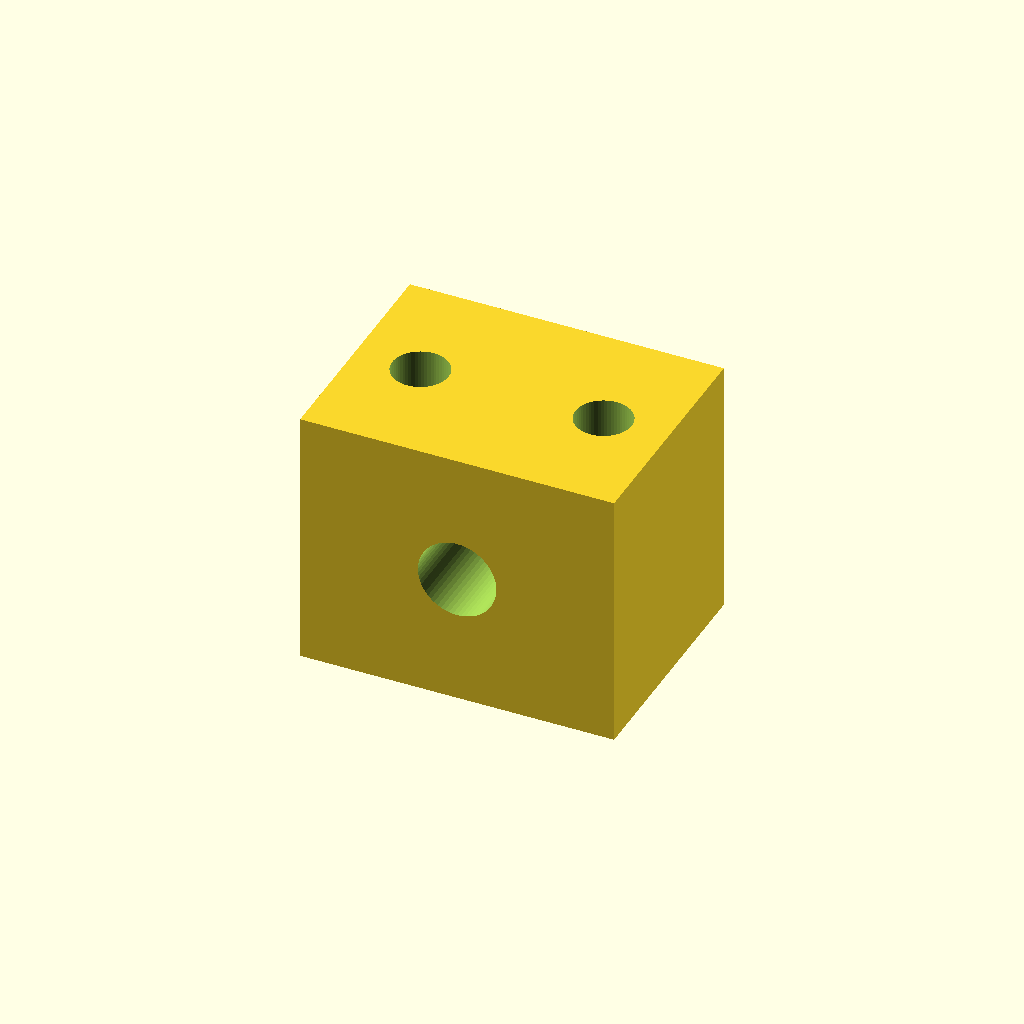
Cell 1 — every parameter at its default value.
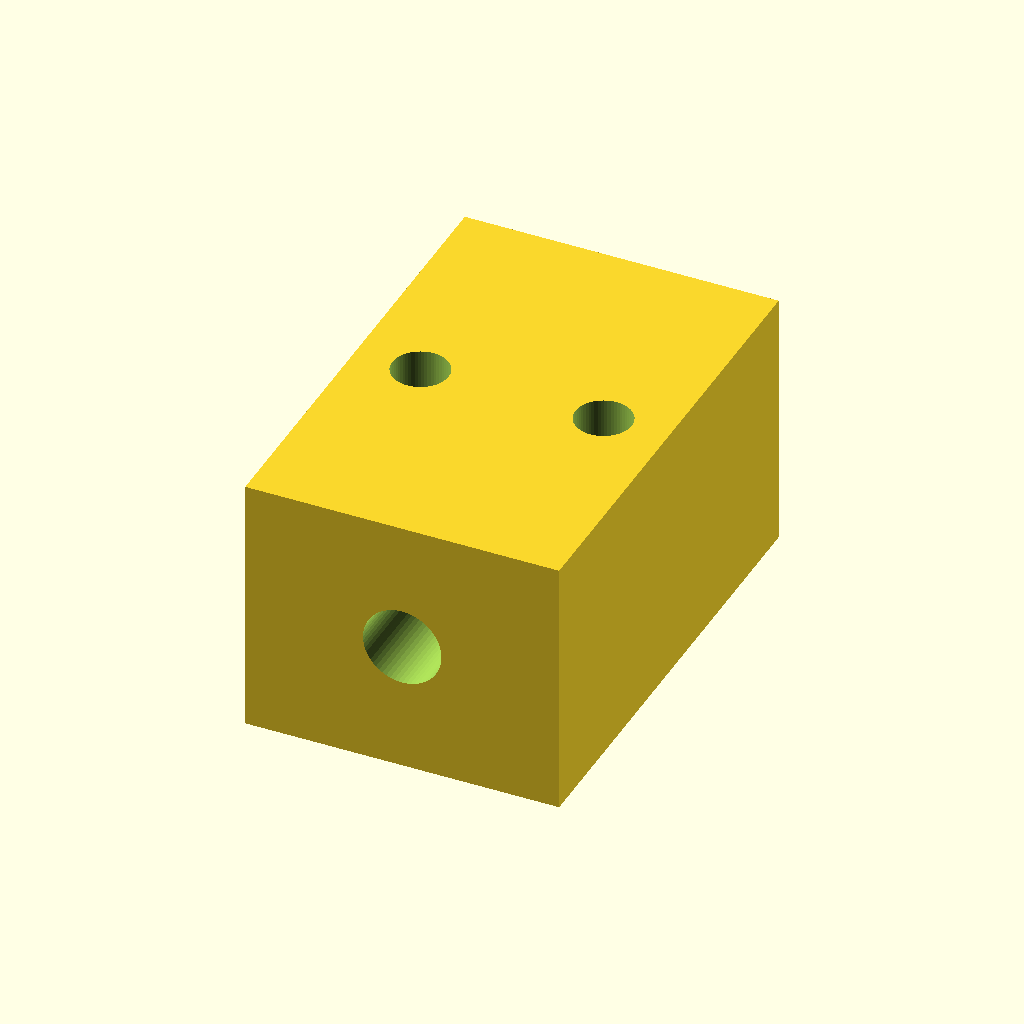
Cell 2 — width set to 36, the other parameters unchanged.
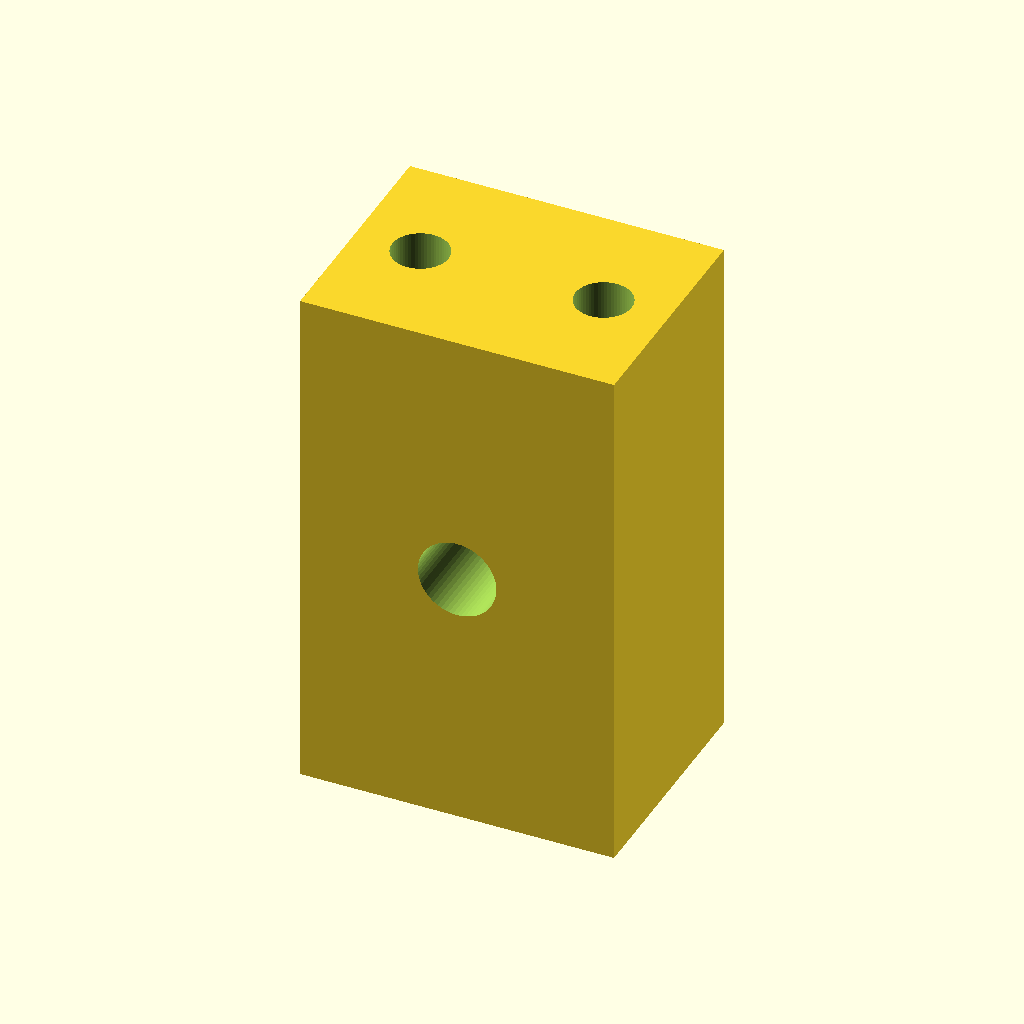
Cell 3: the same model with height = 40.
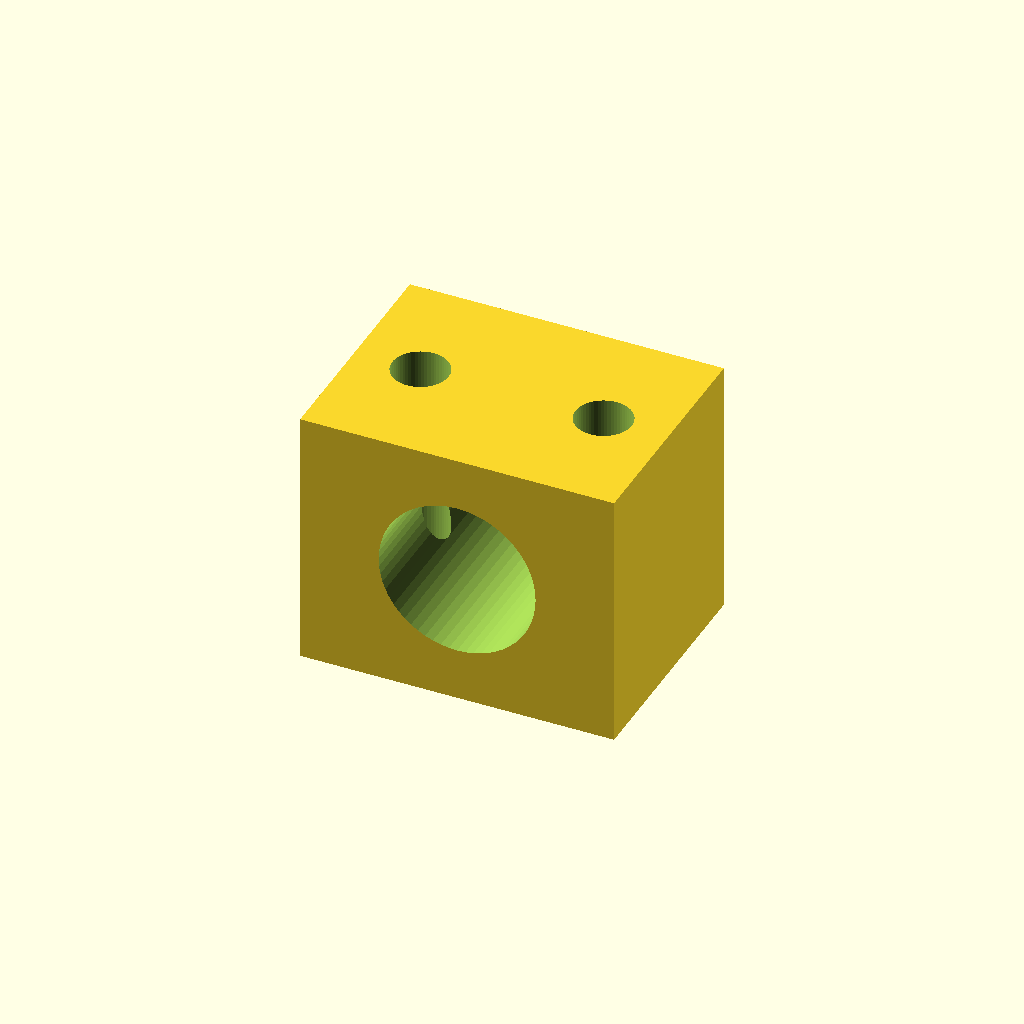
Cell 4: the same model with bore_d = 12.
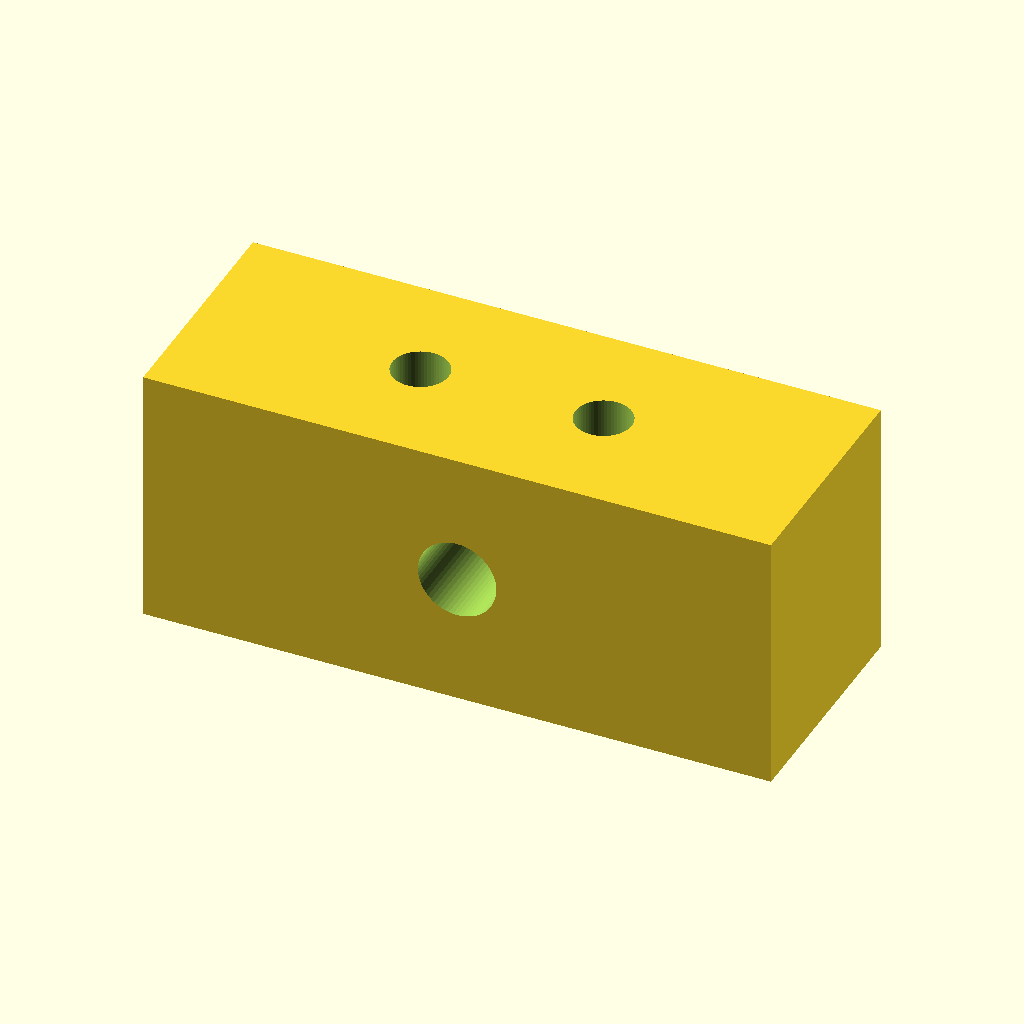
Cell 5: the same model with length = 48.
All cells are drawn from one camera (rotation 55°, 0°, 25°, orthographic, colour scheme Cornfield), so only the parameter changes between them.
OpenSCAD source file optional_data/data/parts/part_1068.scad:
// Linear rail stop block.
$fn = 60;
eps = 0.02;
width = 18;
height = 20;
bore_d = 6;
length = 24;
difference() {
    cube([length,width,height],center=true);
    translate([0,-width/2-eps,0]) rotate([-90,0,0]) cylinder(d=bore_d,h=width+2*eps);
    for(x=[-7,7]) translate([x,0,-height/2-eps]) cylinder(d=4.3,h=height+2*eps);
}
Customizer parameters (derived from the source; name, type, default, range or options):
eps: number, default 0.02
width: number, default 18
height: number, default 20
bore_d: number, default 6
length: number, default 24
